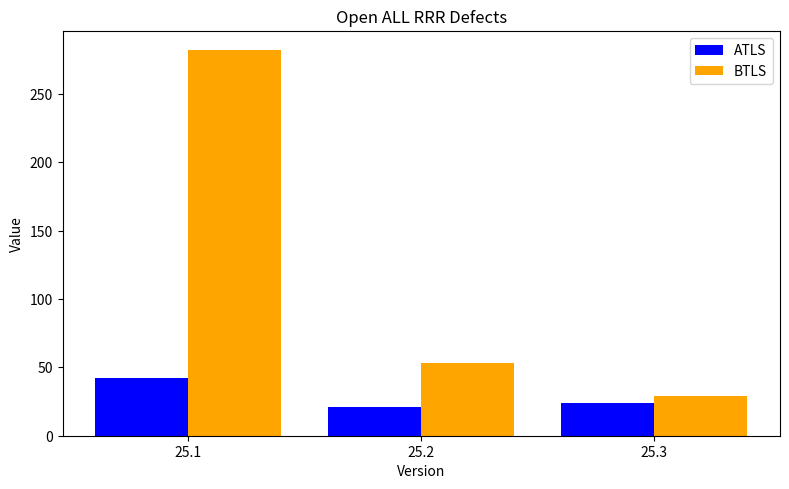
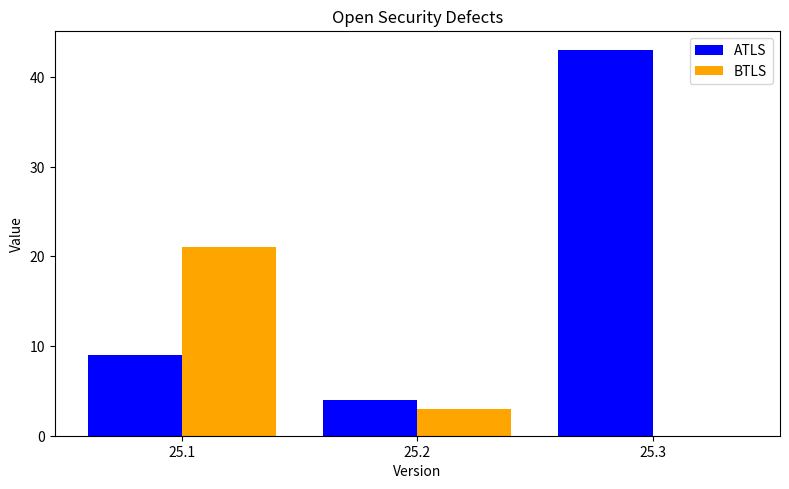
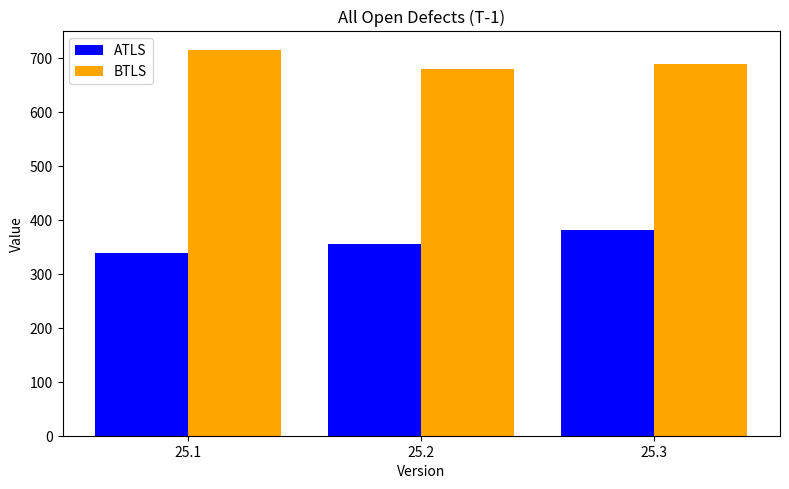
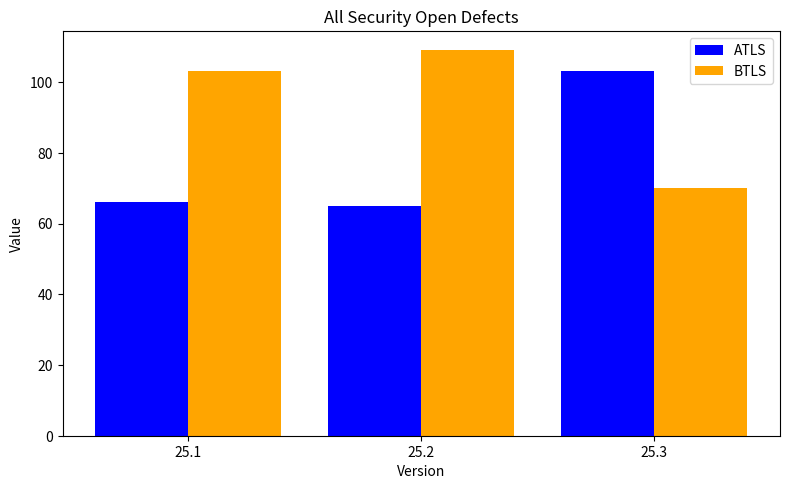
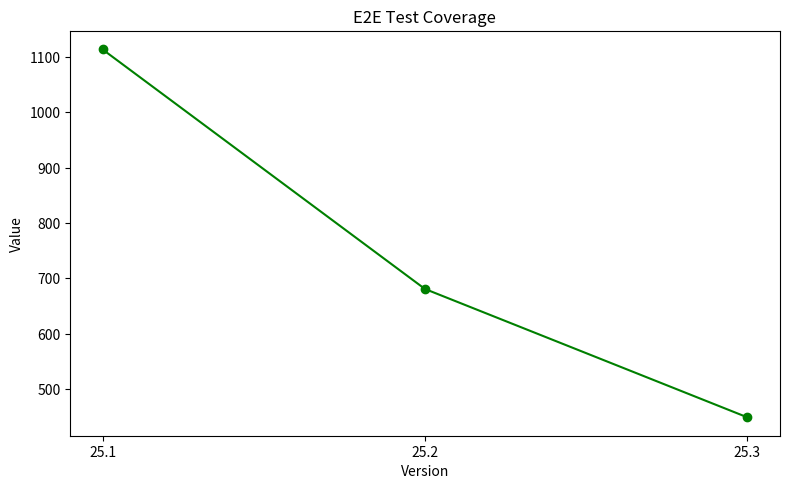
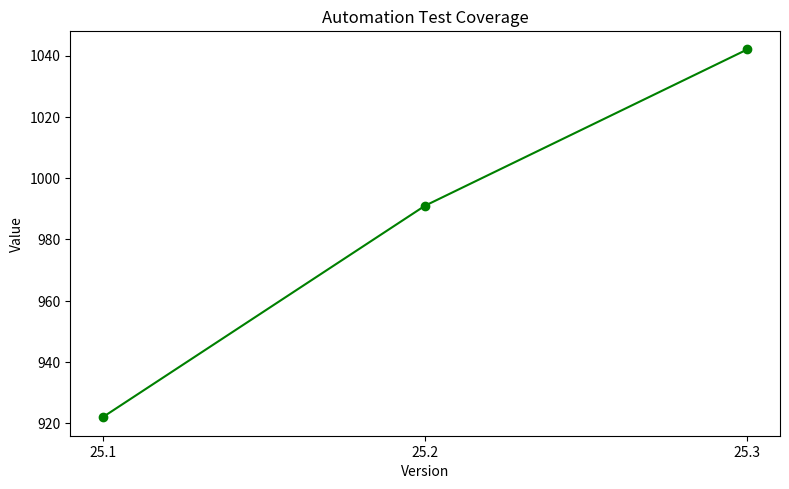
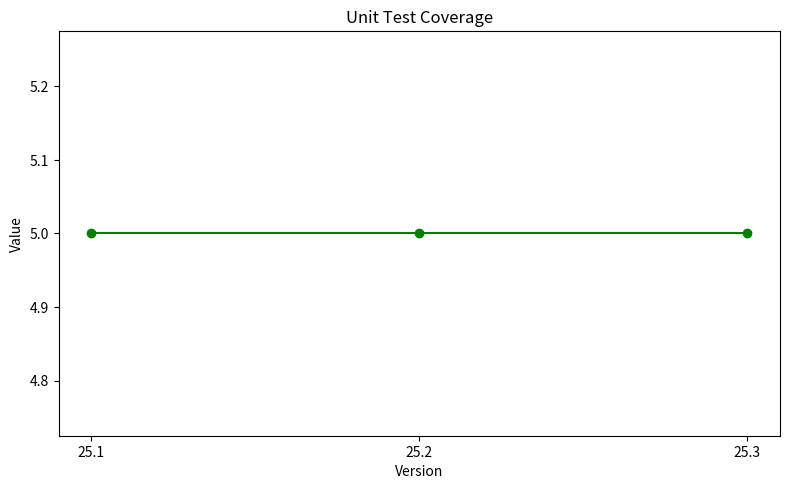
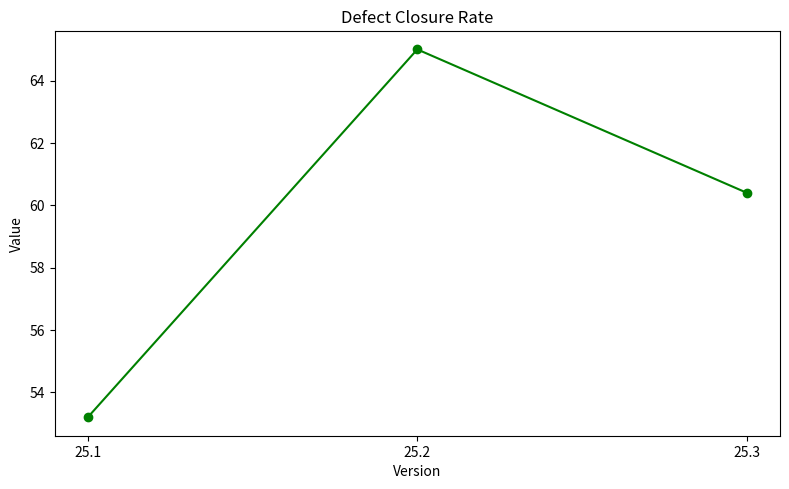
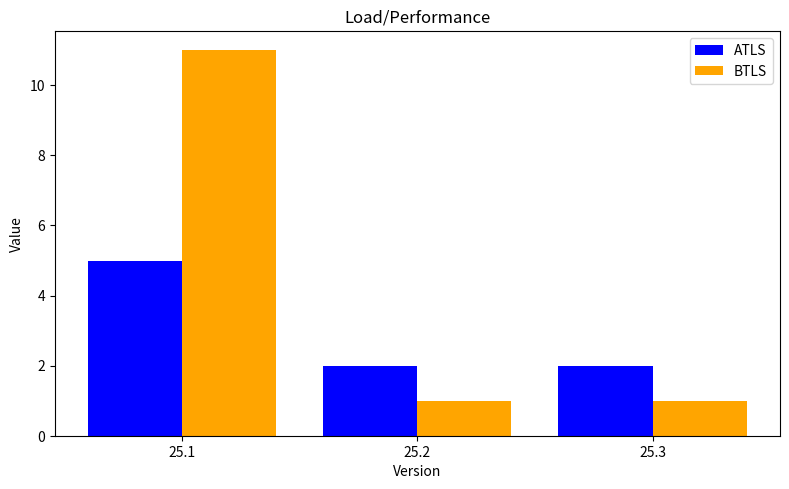

Here is the Python script that generated these plots, in order:
import os
import json
import matplotlib.pyplot as plt
import logging

# Setup logging
logging.basicConfig(filename='visualization.log', level=logging.INFO, format='%(asctime)s - %(message)s')

# Ensure the 'visualizations/' directory exists
os.makedirs('visualizations', exist_ok=True)

# Input JSON data
metrics = {
    "metrics": {
        "Open ALL RRR Defects": {
            "ATLS": [
                {"version": "25.1", "value": 42, "status": "MEDIUM RISK", "trend": "→"},
                {"version": "25.2", "value": 21, "status": "MEDIUM RISK", "trend": "↓ (50.0%)"},
                {"version": "25.3", "value": 24, "status": "ON TRACK", "trend": "↑ (14.3%)"}
            ],
            "BTLS": [
                {"version": "25.1", "value": 282, "status": "MEDIUM RISK", "trend": "→"},
                {"version": "25.2", "value": 53, "status": "MEDIUM RISK", "trend": "↓ (81.2%)"},
                {"version": "25.3", "value": 29, "status": "ON TRACK", "trend": "↓ (45.3%)"}
            ]
        },
        "Open Security Defects": {
            "ATLS": [
                {"version": "25.1", "value": 9, "status": "MEDIUM RISK", "trend": "→"},
                {"version": "25.2", "value": 4, "status": "MEDIUM RISK", "trend": "↓ (55.6%)"},
                {"version": "25.3", "value": 43, "status": "RISK", "trend": "↑ (975.0%)"}
            ],
            "BTLS": [
                {"version": "25.1", "value": 21, "status": "MEDIUM RISK", "trend": "→"},
                {"version": "25.2", "value": 3, "status": "MEDIUM RISK", "trend": "↓ (85.7%)"},
                {"version": "25.3", "value": 0, "status": "ON TRACK", "trend": "↓ (100.0%)"}
            ]
        },
        "All Open Defects (T-1)": {
            "ATLS": [
                {"version": "25.1", "value": 339, "status": "RISK", "trend": "→"},
                {"version": "25.2", "value": 355, "status": "RISK", "trend": "↑ (4.7%)"},
                {"version": "25.3", "value": 382, "status": "RISK", "trend": "↑ (7.6%)"}
            ],
            "BTLS": [
                {"version": "25.1", "value": 715, "status": "RISK", "trend": "→"},
                {"version": "25.2", "value": 681, "status": "RISK", "trend": "↓ (4.8%)"},
                {"version": "25.3", "value": 689, "status": "RISK", "trend": "↑ (1.2%)"}
            ]
        },
        "All Security Open Defects": {
            "ATLS": [
                {"version": "25.1", "value": 66, "status": "RISK", "trend": "→"},
                {"version": "25.2", "value": 65, "status": "RISK", "trend": "↓ (1.5%)"},
                {"version": "25.3", "value": 103, "status": "RISK", "trend": "↑ (58.5%)"}
            ],
            "BTLS": [
                {"version": "25.1", "value": 103, "status": "RISK", "trend": "→"},
                {"version": "25.2", "value": 109, "status": "RISK", "trend": "↑ (5.8%)"},
                {"version": "25.3", "value": 70, "status": "RISK", "trend": "↓ (35.8%)"}
            ]
        },
        "Load/Performance": {
            "ATLS": [
                {"version": "25.1", "value": 5, "status": "MEDIUM RISK", "trend": "→"},
                {"version": "25.2", "value": 2, "status": "MEDIUM RISK", "trend": "↓ (60.0%)"},
                {"version": "25.3", "value": 2, "status": "RISK", "trend": "→"}
            ],
            "BTLS": [
                {"version": "25.1", "value": 11, "status": "MEDIUM RISK", "trend": "→"},
                {"version": "25.2", "value": 1, "status": "MEDIUM RISK", "trend": "↓ (90.9%)"},
                {"version": "25.3", "value": 1, "status": "RISK", "trend": "→"}
            ]
        },
        "E2E Test Coverage": [
            {"version": "25.1", "value": 1114, "status": "ON TRACK", "trend": "→"},
            {"version": "25.2", "value": 681, "status": "ON TRACK", "trend": "↓ (38.9%)"},
            {"version": "25.3", "value": 449, "status": "ON TRACK", "trend": "↓ (34.1%)"}
        ],
        "Automation Test Coverage": [
            {"version": "25.1", "value": 922, "status": "ON TRACK", "trend": "→"},
            {"version": "25.2", "value": 991, "status": "ON TRACK", "trend": "↑ (7.5%)"},
            {"version": "25.3", "value": 1042, "status": "ON TRACK", "trend": "↑ (5.1%)"}
        ],
        "Unit Test Coverage": [
            {"version": "25.1", "value": 5, "status": "WIP", "trend": "→"},
            {"version": "25.2", "value": 5, "status": "WIP", "trend": "→"},
            {"version": "25.3", "value": 5, "status": "WIP", "trend": "→"}
        ],
        "Defect Closure Rate": [
            {"version": "25.1", "value": 53.2, "status": "MEDIUM RISK", "trend": "→"},
            {"version": "25.2", "value": 65, "status": "MEDIUM RISK", "trend": "↑ (22.2%)"},
            {"version": "25.3", "value": 60.4, "status": "ON TRACK", "trend": "↓ (7.1%)"}
        ],
        "Regression Issues": [
            {"version": "25.2", "value": 2, "status": "CLOSED", "trend": "→"},
            {"version": "25.3", "value": 2, "status": "CLOSED", "trend": "→"}
        ]
    }
}

# Helper function to generate grouped bar charts
def generate_grouped_bar_chart(data, title, filename, labels):
    try:
        versions = ["25.1", "25.2", "25.3"]
        atls_values = [item["value"] for item in data["ATLS"]]
        btls_values = [item["value"] for item in data["BTLS"]]

        x = range(len(versions))
        plt.figure(figsize=(8, 5), dpi=120)
        plt.bar(x, atls_values, width=0.4, label='ATLS', color='blue', align='center')
        plt.bar([p + 0.4 for p in x], btls_values, width=0.4, label='BTLS', color='orange', align='center')
        plt.xticks([p + 0.2 for p in x], versions)
        plt.title(title)
        plt.xlabel('Version')
        plt.ylabel('Value')
        plt.legend()
        plt.tight_layout()
        plt.savefig(f'visualizations/{filename}')
        plt.close()
        logging.info(f"Generated chart: {filename}")
    except Exception as e:
        logging.error(f"Failed to generate chart {filename}: {e}")

# Helper function to generate line charts
def generate_line_chart(data, title, filename):
    try:
        versions = ["25.1", "25.2", "25.3"]
        values = [item["value"] for item in data]

        plt.figure(figsize=(8, 5), dpi=120)
        plt.plot(versions, values, marker='o', color='green')
        plt.title(title)
        plt.xlabel('Version')
        plt.ylabel('Value')
        plt.tight_layout()
        plt.savefig(f'visualizations/{filename}')
        plt.close()
        logging.info(f"Generated chart: {filename}")
    except Exception as e:
        logging.error(f"Failed to generate chart {filename}: {e}")

# Generate charts for ATLS and BTLS metrics
atls_btls_metrics = ['Open ALL RRR Defects', 'Open Security Defects', 'All Open Defects (T-1)', 'All Security Open Defects', 'Load/Performance']
for metric in atls_btls_metrics:
    if metric in metrics["metrics"]:
        generate_grouped_bar_chart(metrics["metrics"][metric], metric, f'{metric.lower().replace(" ", "_")}_atls_btls.png', ['ATLS', 'BTLS'])

# Generate charts for coverage metrics
coverage_metrics = ['E2E Test Coverage', 'Automation Test Coverage', 'Unit Test Coverage']
for metric in coverage_metrics:
    if metric in metrics["metrics"]:
        generate_line_chart(metrics["metrics"][metric], metric, f'{metric.lower().replace(" ", "_")}.png')

# Generate charts for other metrics
other_metrics = ['Defect Closure Rate', 'Regression Issues']
for metric in other_metrics:
    if metric in metrics["metrics"]:
        generate_line_chart(metrics["metrics"][metric], metric, f'{metric.lower().replace(" ", "_")}.png')
